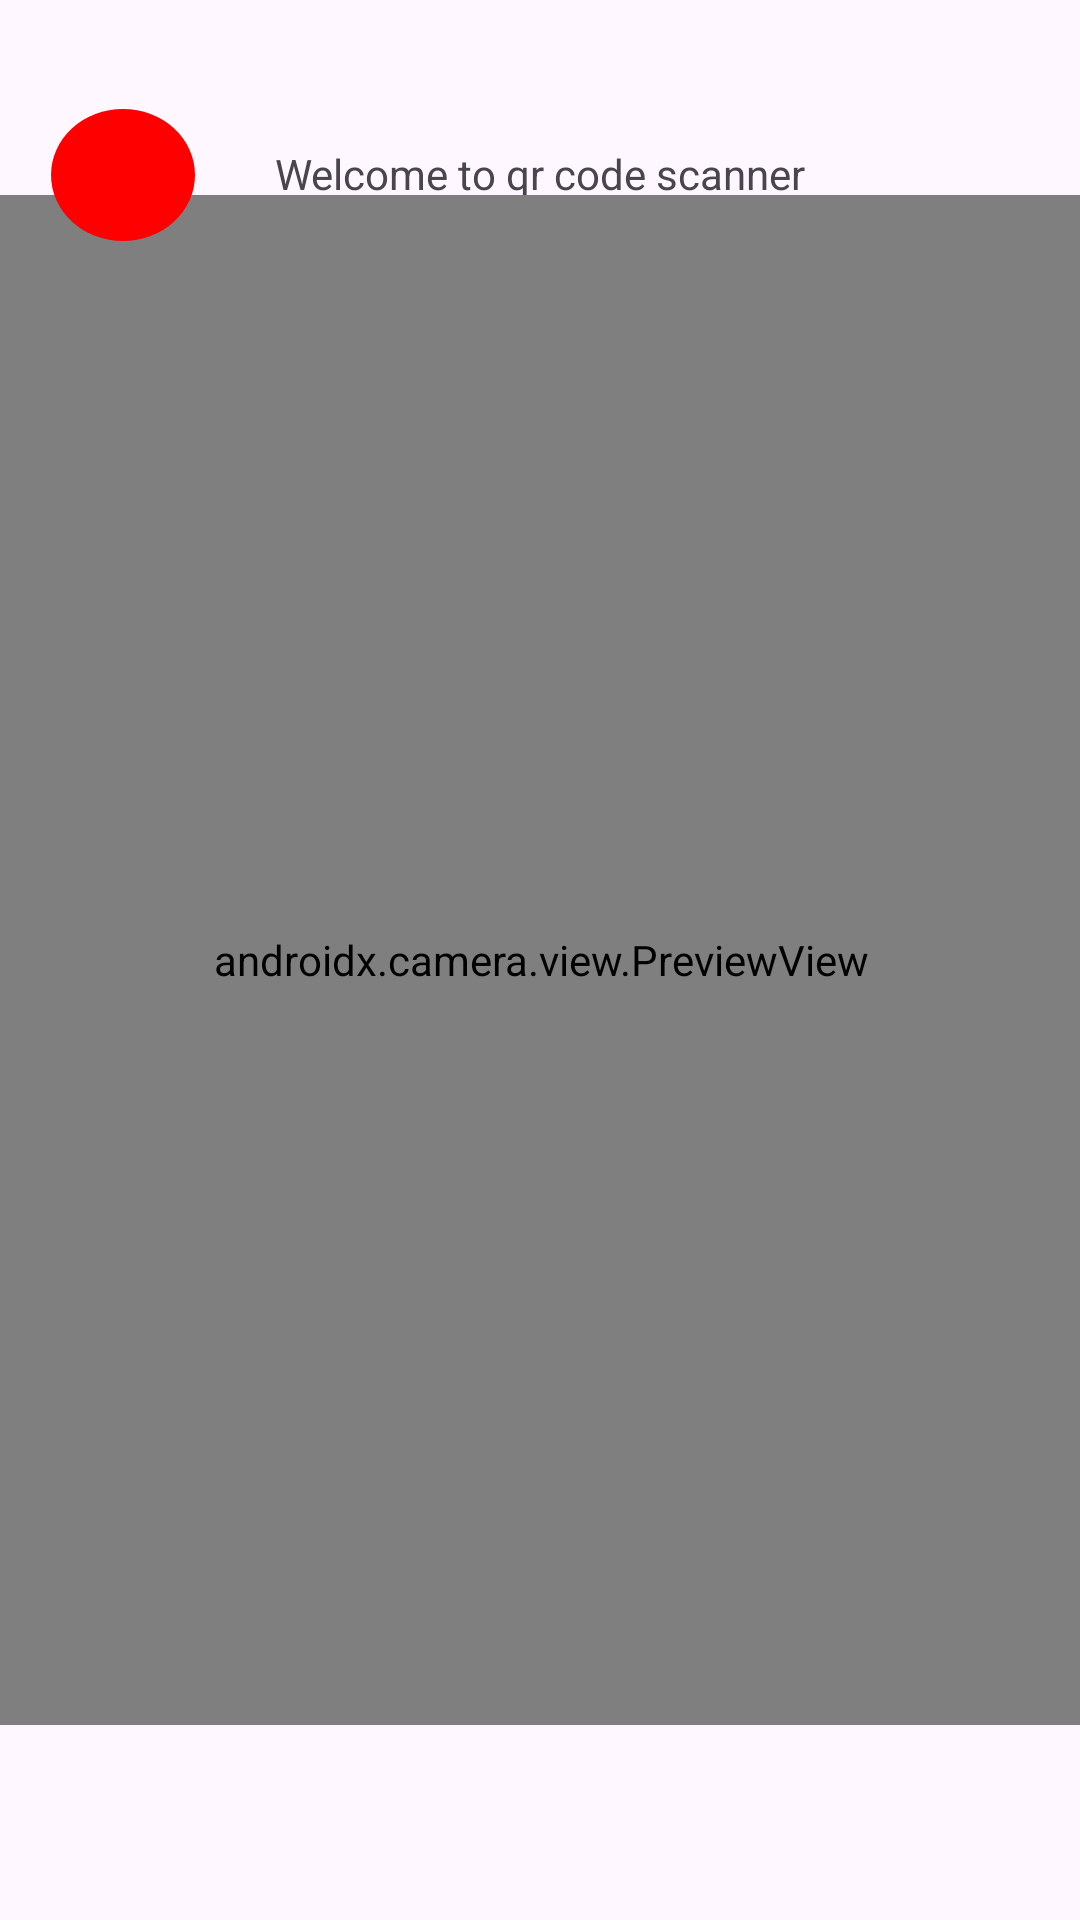

This screen was rendered from an Android layout file. Write that file and the resources it references.
<!-- AndroidManifest.xml: application theme Theme.Proto4 -->
<!-- res/layout/qr_scanner.xml -->
<?xml version="1.0" encoding="utf-8"?>
<androidx.constraintlayout.widget.ConstraintLayout xmlns:android="http://schemas.android.com/apk/res/android"
    xmlns:app="http://schemas.android.com/apk/res-auto"
    xmlns:tools="http://schemas.android.com/tools"
    android:id="@+id/qr"
    android:layout_width="match_parent"
    android:layout_height="match_parent">

    <TextView
        android:id="@+id/textView2"
        android:layout_width="wrap_content"
        android:layout_height="wrap_content"
        android:text="Welcome to qr code scanner"
        app:layout_constraintBottom_toBottomOf="parent"
        app:layout_constraintEnd_toEndOf="parent"
        app:layout_constraintStart_toStartOf="parent"
        app:layout_constraintTop_toTopOf="parent"
        app:layout_constraintVertical_bias="0.078" />

    <FrameLayout
        android:layout_width="372dp"
        android:layout_height="510dp"
        app:layout_constraintBottom_toBottomOf="parent"
        app:layout_constraintEnd_toEndOf="parent"
        app:layout_constraintStart_toStartOf="parent"
        app:layout_constraintTop_toTopOf="parent">
        <androidx.camera.view.PreviewView
            android:id="@+id/previewView"
            android:layout_width="match_parent"
            android:layout_height="match_parent" />

    </FrameLayout>

    <ImageButton
        android:id="@+id/back2"
        android:layout_width="48dp"
        android:layout_height="44dp"
        android:background="@drawable/circlebutton"
        android:padding="15dp"
        android:scaleType="centerInside"
        app:layout_constraintBottom_toBottomOf="parent"
        app:layout_constraintEnd_toEndOf="parent"
        app:layout_constraintHorizontal_bias="0.055"
        app:layout_constraintStart_toStartOf="parent"
        app:layout_constraintTop_toTopOf="parent"
        app:layout_constraintVertical_bias="0.061"
        app:srcCompat="@drawable/back" />


</androidx.constraintlayout.widget.ConstraintLayout>
<!-- resources referenced by this layout -->
<resources>
  <!-- drawable circlebutton (drawable) -->
  <?xml version="1.0" encoding="utf-8"?>
      <shape xmlns:android="http://schemas.android.com/apk/res/android"
          android:shape="oval">
  
          <size
              android:width="80dp"
              android:height="80dp" />
  
          <solid android:color="#FF0000" /> 
      </shape>
  <style name="Theme.Proto4" parent="Base.Theme.Proto4" />
  <style name="Base.Theme.Proto4" parent="Theme.Material3.DayNight.NoActionBar">
          
          
      </style>
</resources>
